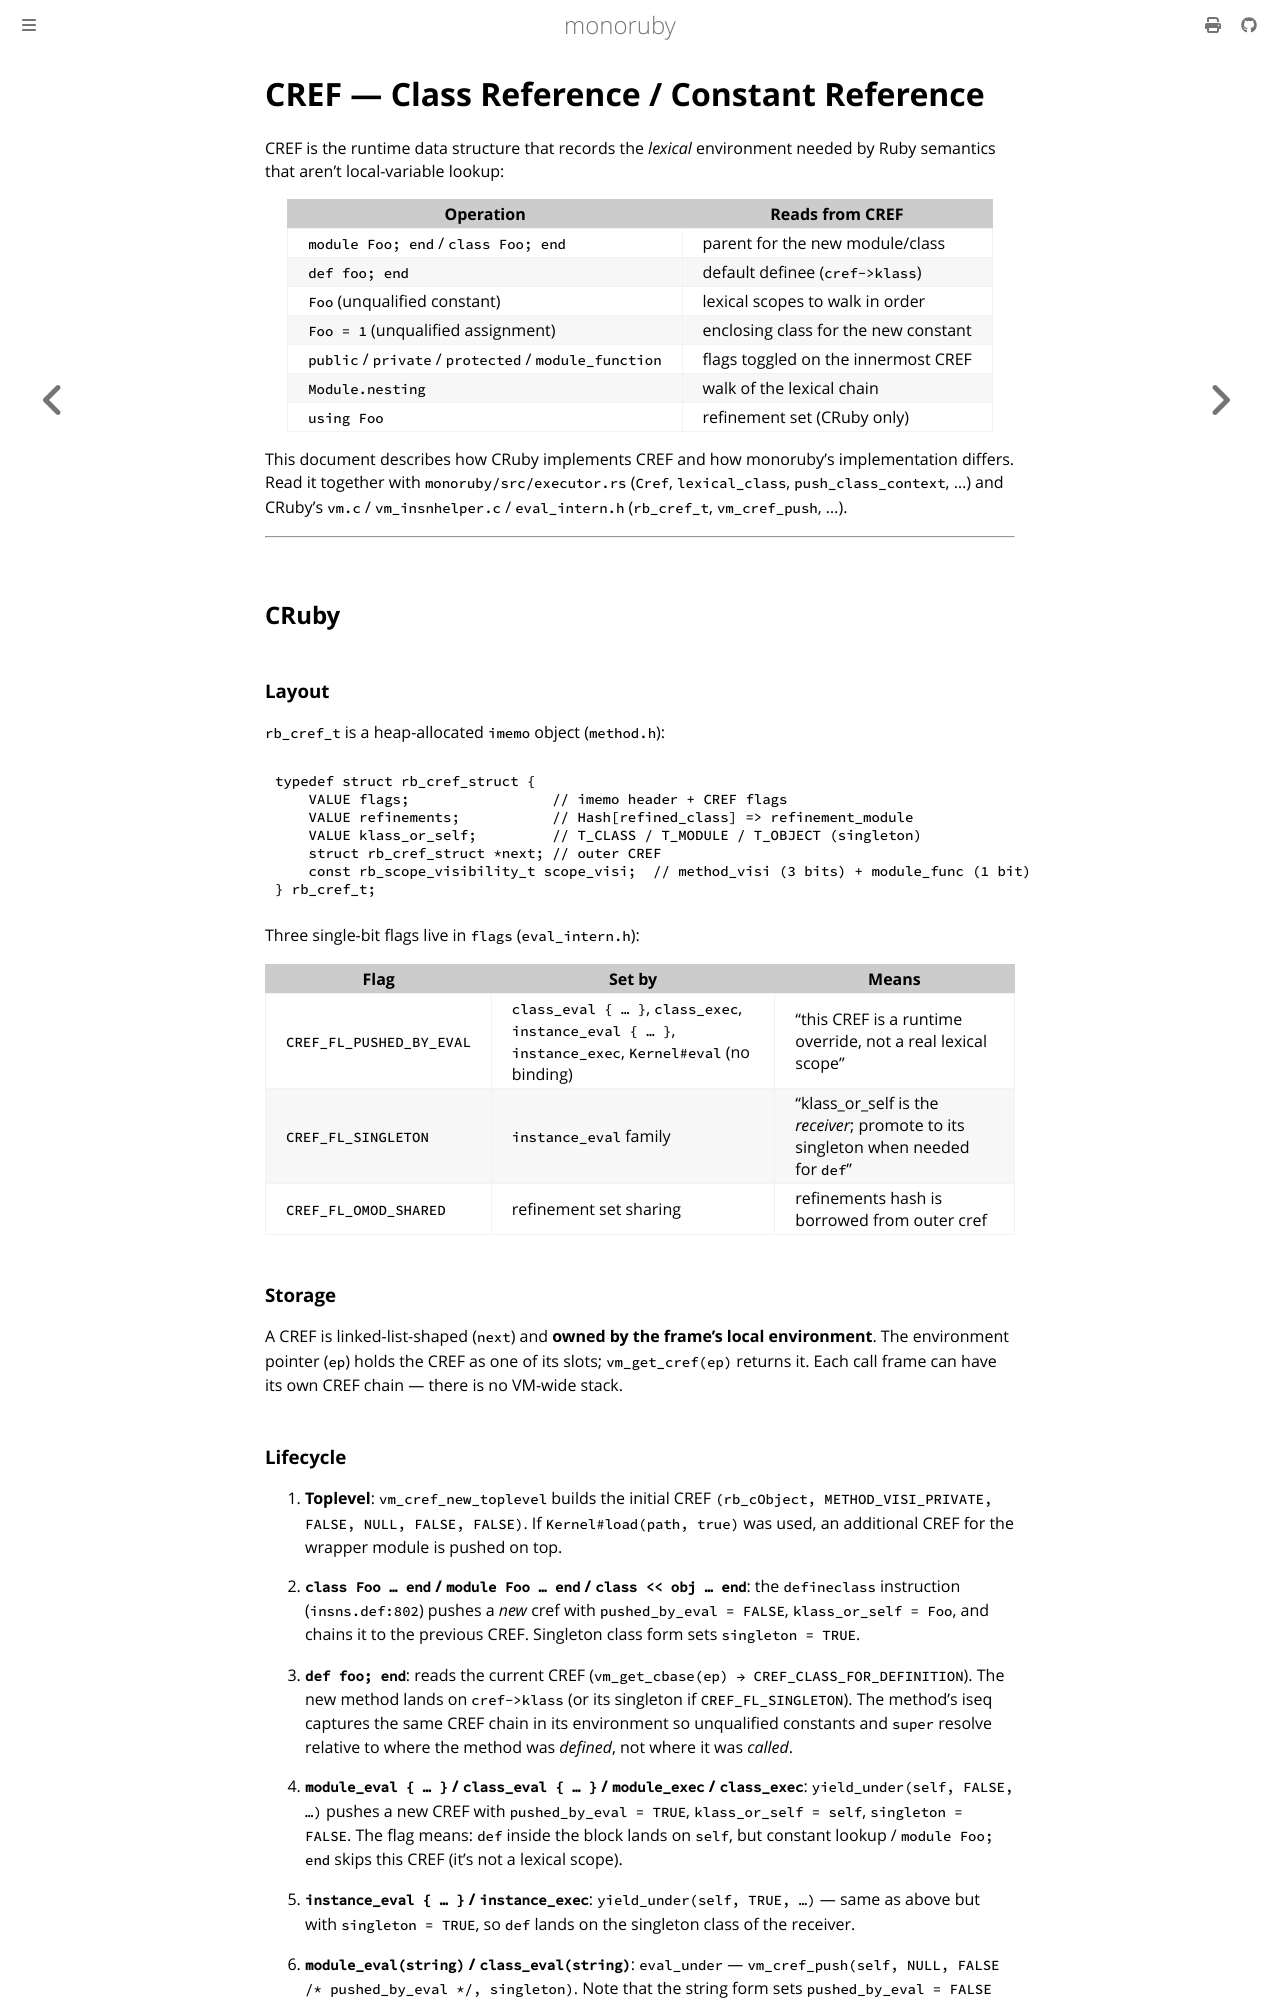

repository: sisshiki1969/monoruby · page: docs/design/cref.html · generator: mdbook

# CREF — Class Reference / Constant Reference

CREF is the runtime data structure that records the *lexical* environment
needed by Ruby semantics that aren't local-variable lookup:

| Operation | Reads from CREF |
|---|---|
| `module Foo; end` / `class Foo; end` | parent for the new module/class |
| `def foo; end` | default definee (`cref->klass`) |
| `Foo` (unqualified constant) | lexical scopes to walk in order |
| `Foo = 1` (unqualified assignment) | enclosing class for the new constant |
| `public` / `private` / `protected` / `module_function` | flags toggled on the innermost CREF |
| `Module.nesting` | walk of the lexical chain |
| `using Foo` | refinement set (CRuby only) |

This document describes how CRuby implements CREF and how monoruby's
implementation differs. Read it together with
`monoruby/src/executor.rs` (`Cref`, `lexical_class`,
`push_class_context`, …) and CRuby's `vm.c` / `vm_insnhelper.c` /
`eval_intern.h` (`rb_cref_t`, `vm_cref_push`, …).

---

## CRuby

### Layout

`rb_cref_t` is a heap-allocated `imemo` object (`method.h`):

```c
typedef struct rb_cref_struct {
    VALUE flags;                 // imemo header + CREF flags
    VALUE refinements;           // Hash[refined_class] => refinement_module
    VALUE klass_or_self;         // T_CLASS / T_MODULE / T_OBJECT (singleton)
    struct rb_cref_struct *next; // outer CREF
    const rb_scope_visibility_t scope_visi;  // method_visi (3 bits) + module_func (1 bit)
} rb_cref_t;
```

Three single-bit flags live in `flags`
(`eval_intern.h`):

| Flag | Set by | Means |
|---|---|---|
| `CREF_FL_PUSHED_BY_EVAL` | `class_eval { … }`, `class_exec`, `instance_eval { … }`, `instance_exec`, `Kernel#eval` (no binding) | "this CREF is a runtime override, not a real lexical scope" |
| `CREF_FL_SINGLETON` | `instance_eval` family | "klass_or_self is the *receiver*; promote to its singleton when needed for `def`" |
| `CREF_FL_OMOD_SHARED` | refinement set sharing | refinements hash is borrowed from outer cref |

### Storage

A CREF is linked-list-shaped (`next`) and **owned by the frame's local
environment**. The environment pointer (`ep`) holds the CREF as one of
its slots; `vm_get_cref(ep)` returns it. Each call frame can have its
own CREF chain — there is no VM-wide stack.
